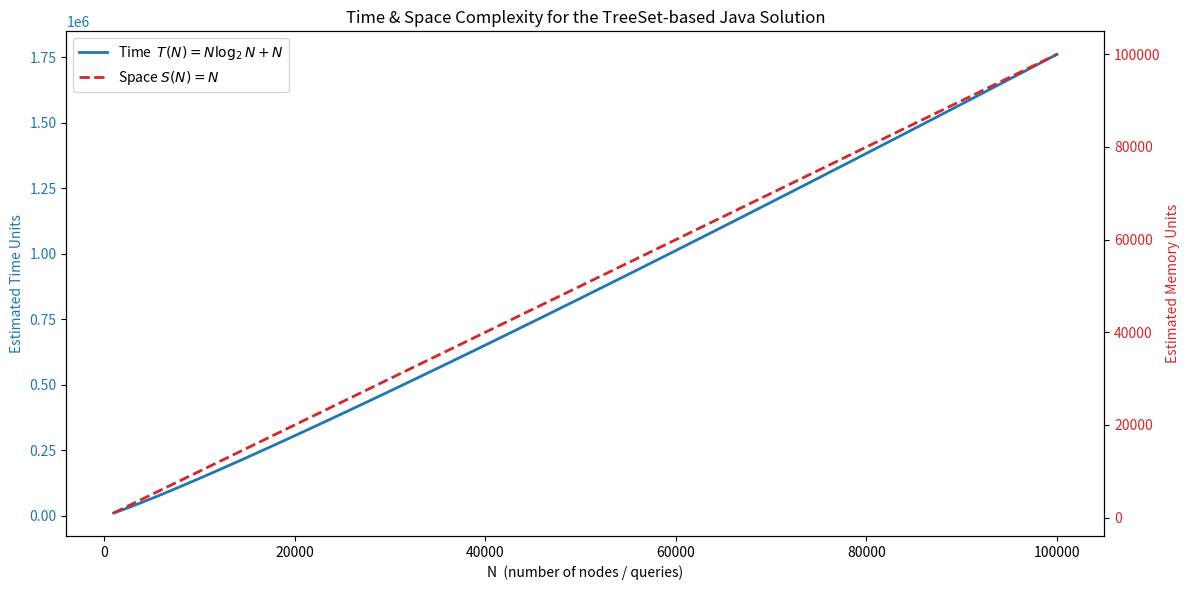

Recreate this plot in Python.
#!/usr/bin/env python3
"""
Visualise time- and space-complexity for the ‘violin timeline’ Java solution.

Assumptions
-----------
* Each query costs  log₂(N)  (TreeSet)  →  total time ≈ Q · log₂(N) + N
* Memory is dominated by the TreeSet payload               →  space  ≈ N
* Worst-case Q = N (update + query mixed at 1:1 ratio)

Execution
---------
$ python3 complexity_plot.py
A PNG named  'complexity_plot.png'  is created in the current directory.
"""

from __future__ import annotations

import math
from pathlib import Path
from typing import List, Tuple

import matplotlib.pyplot as plt
import numpy as np


def generate_series(
    min_size: int,
    max_size: int,
    step_size: int,
) -> Tuple[np.ndarray, np.ndarray, np.ndarray]:
    """
    Create three aligned arrays:
    * input_sizes   : N
    * time_costs    : Q·log₂(N) + N,   with Q = N
    * memory_costs  : N
    """
    input_sizes = np.arange(min_size, max_size + 1, step_size, dtype=np.int64)

    # NumPy’s log2 returns float64; keep the same dtype for consistency later
    time_costs = input_sizes * np.log2(input_sizes) + input_sizes
    memory_costs = input_sizes.astype(np.float64)  # cast for unified plotting

    return input_sizes, time_costs, memory_costs


def plot_complexities(
    n_values: np.ndarray,
    time_values: np.ndarray,
    memory_values: np.ndarray,
    destination: Path,
) -> None:
    """
    Render a dual-axis plot:
    • X-axis: N (problem size)
    • Left Y-axis : time cost   (Big-O with hidden constant 1)
    • Right Y-axis: memory cost (Big-O with hidden constant 1)
    """
    fig, ax_time = plt.subplots(figsize=(12, 6))

    ax_space = ax_time.twinx()

    # Time curve
    ax_time.plot(
        n_values,
        time_values,
        color="tab:blue",
        linewidth=2,
        label=r"Time  $T(N)=N\log_2 N + N$",
    )
    ax_time.set_xlabel("N  (number of nodes / queries)")
    ax_time.set_ylabel("Estimated Time Units", color="tab:blue")
    ax_time.tick_params(axis="y", labelcolor="tab:blue")

    # Space curve
    ax_space.plot(
        n_values,
        memory_values,
        color="tab:red",
        linestyle="--",
        linewidth=2,
        label=r"Space $S(N)=N$",
    )
    ax_space.set_ylabel("Estimated Memory Units", color="tab:red")
    ax_space.tick_params(axis="y", labelcolor="tab:red")

    # Titles and legend
    plt.title("Time & Space Complexity for the TreeSet-based Java Solution")
    lines, labels = ax_time.get_legend_handles_labels()
    lines2, labels2 = ax_space.get_legend_handles_labels()
    ax_time.legend(lines + lines2, labels + labels2, loc="upper left")

    # Layout & export
    fig.tight_layout()
    plt.savefig(destination, dpi=150)
    plt.close(fig)


def main() -> None:
    """
    Entry-point: build data, render the graph, and persist it as PNG.
    """
    n_min, n_max, n_step = 1_000, 100_000, 1_000
    xs, ys_time, ys_space = generate_series(n_min, n_max, n_step)

    output_file = Path("complexity_plot.png")
    plot_complexities(xs, ys_time, ys_space, output_file)
    print(f"Graph successfully written to: {output_file.resolve()}")


if __name__ == "__main__":
    main()
